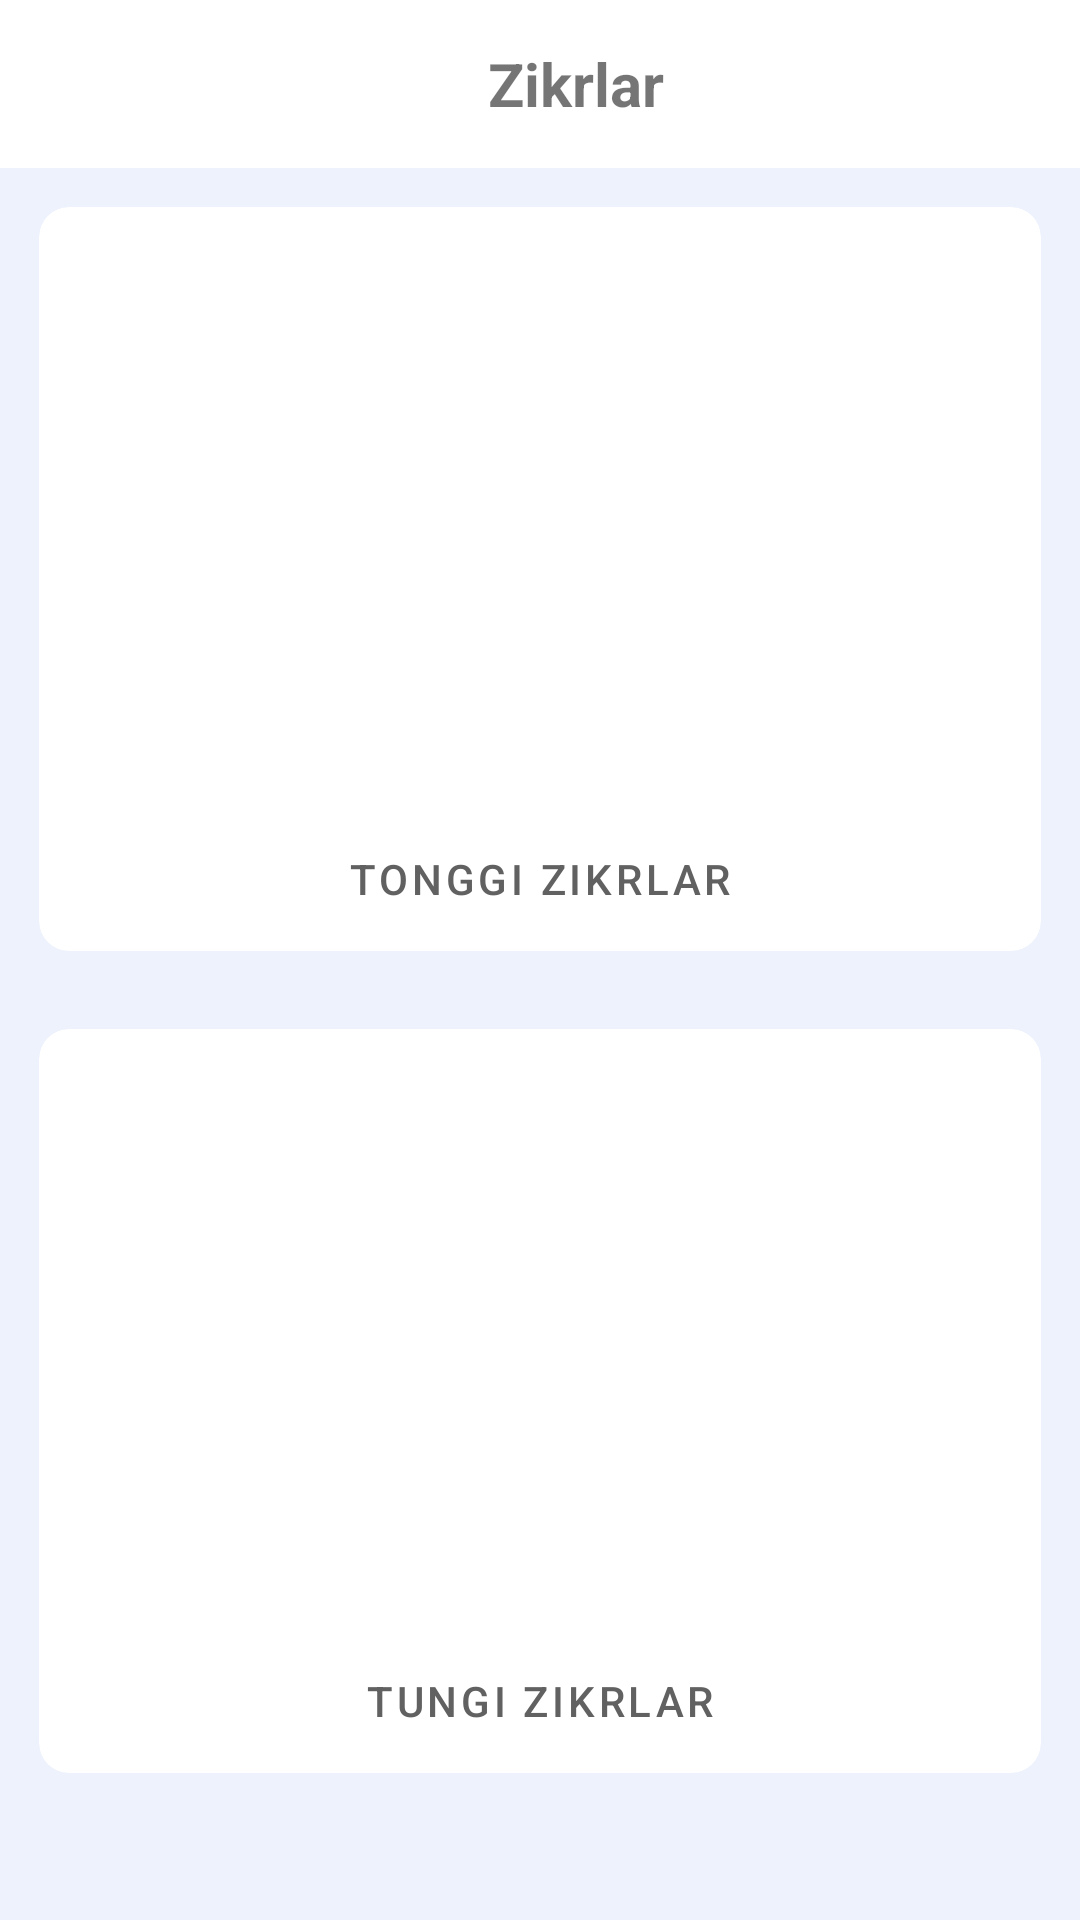

Layout XML and referenced resources for this Android screen:
<!-- AndroidManifest.xml: application theme Theme.PopJomeMasjidi -->
<!-- res/layout/activity_zikr.xml -->
<?xml version="1.0" encoding="utf-8"?>
<FrameLayout xmlns:android="http://schemas.android.com/apk/res/android"
    xmlns:app="http://schemas.android.com/apk/res-auto"
    xmlns:tools="http://schemas.android.com/tools"
    android:layout_width="match_parent"
    android:layout_height="match_parent"
    android:background="#EDF2FD"
    tools:context=".activitys.ZikrActivity">

    <LinearLayout
        android:layout_width="match_parent"
        android:layout_height="match_parent"
        android:orientation="vertical"
        tools:ignore="UselessParent">

        <LinearLayout
            android:layout_width="match_parent"
            android:layout_height="?attr/actionBarSize"
            android:padding="8dp"
            android:orientation="horizontal"
            android:gravity="center"
            android:background="@color/colorAccent"
            >

            <ImageView
                android:id="@+id/back_icon3"
                android:layout_width="24dp"
                android:layout_height="24dp"
                android:src="@drawable/ic_baseline_arrow_back_ios_24"
                android:backgroundTint="@color/black"
                />

            <TextView
                android:layout_width="0dp"
                android:layout_weight="1"
                android:layout_height="wrap_content"
                android:text="Zikrlar"
                android:textSize="20sp"
                android:gravity="center"
                android:textStyle="bold"/>

        </LinearLayout>

        <androidx.cardview.widget.CardView
            android:layout_width="match_parent"
            android:layout_height="wrap_content"
            android:orientation="vertical"
            android:layout_margin="13dp"
            app:cardElevation="0dp"
            app:cardCornerRadius="10dp"
            android:id="@+id/morning_zikrs"
            >

            <RelativeLayout
                android:layout_width="match_parent"
                android:layout_height="wrap_content"
                >

                <ImageView
                    android:id="@+id/morning_zikrs_img"
                    android:layout_width="match_parent"
                    android:layout_height="200dp"
                    android:scaleType="centerCrop"
                    android:src="@drawable/masjid2" />

                <LinearLayout
                    android:layout_below="@+id/morning_zikrs_img"
                    android:layout_width="match_parent"
                    android:layout_height="wrap_content"
                    android:orientation="horizontal">

                    <com.google.android.material.button.MaterialButton
                        android:id="@+id/morning_zikrs_btn"
                        style="@style/Widget.MaterialComponents.Button.TextButton"
                        android:layout_width="0dp"
                        android:layout_weight="1"
                        android:layout_height="wrap_content"
                        android:textColor="#616161"
                        android:text="Tonggi zikrlar" />
                </LinearLayout>

            </RelativeLayout>
        </androidx.cardview.widget.CardView>

        <androidx.cardview.widget.CardView
            android:id="@+id/evening_zikrs"
            android:layout_width="match_parent"
            android:layout_height="wrap_content"
            android:orientation="vertical"
            android:layout_margin="13dp"
            app:cardElevation="0dp"
            app:cardCornerRadius="10dp"
            >

            <RelativeLayout
                android:layout_width="match_parent"
                android:layout_height="wrap_content"
                >

                <ImageView
                    android:id="@+id/evening_zikrs_img"
                    android:layout_width="match_parent"
                    android:layout_height="200dp"
                    android:scaleType="centerCrop"
                    android:src="@drawable/masjid2" />

                <LinearLayout
                    android:layout_below="@+id/evening_zikrs_img"
                    android:layout_width="match_parent"
                    android:layout_height="wrap_content"
                    android:orientation="horizontal">

                    <com.google.android.material.button.MaterialButton
                        android:id="@+id/evening_zikrs_btn"
                        style="@style/Widget.MaterialComponents.Button.TextButton"
                        android:layout_width="0dp"
                        android:layout_weight="1"
                        android:layout_height="wrap_content"
                        android:textColor="#616161"
                        android:text="Tungi zikrlar" />

                </LinearLayout>

            </RelativeLayout>
        </androidx.cardview.widget.CardView>

    </LinearLayout>





</FrameLayout>
<!-- resources referenced by this layout -->
<resources>
  <color name="black">#000</color>
  <color name="colorAccent">#FFFFFF</color>
  <style name="Theme.PopJomeMasjidi" parent="Theme.MaterialComponents.DayNight.NoActionBar">
      <item name="colorPrimary">@color/colorPrimary</item>
      <item name="colorPrimaryVariant">@color/colorPrimarydark</item>
      <item name="colorOnPrimary">#000</item>
  
          <item name="android:statusBarColor" tools:targetApi="l">?attr/colorPrimaryVariant</item>
      </style>
  <color name="colorPrimary">#03A9F4</color>
  <color name="colorPrimarydark">#2196F3</color>
</resources>
